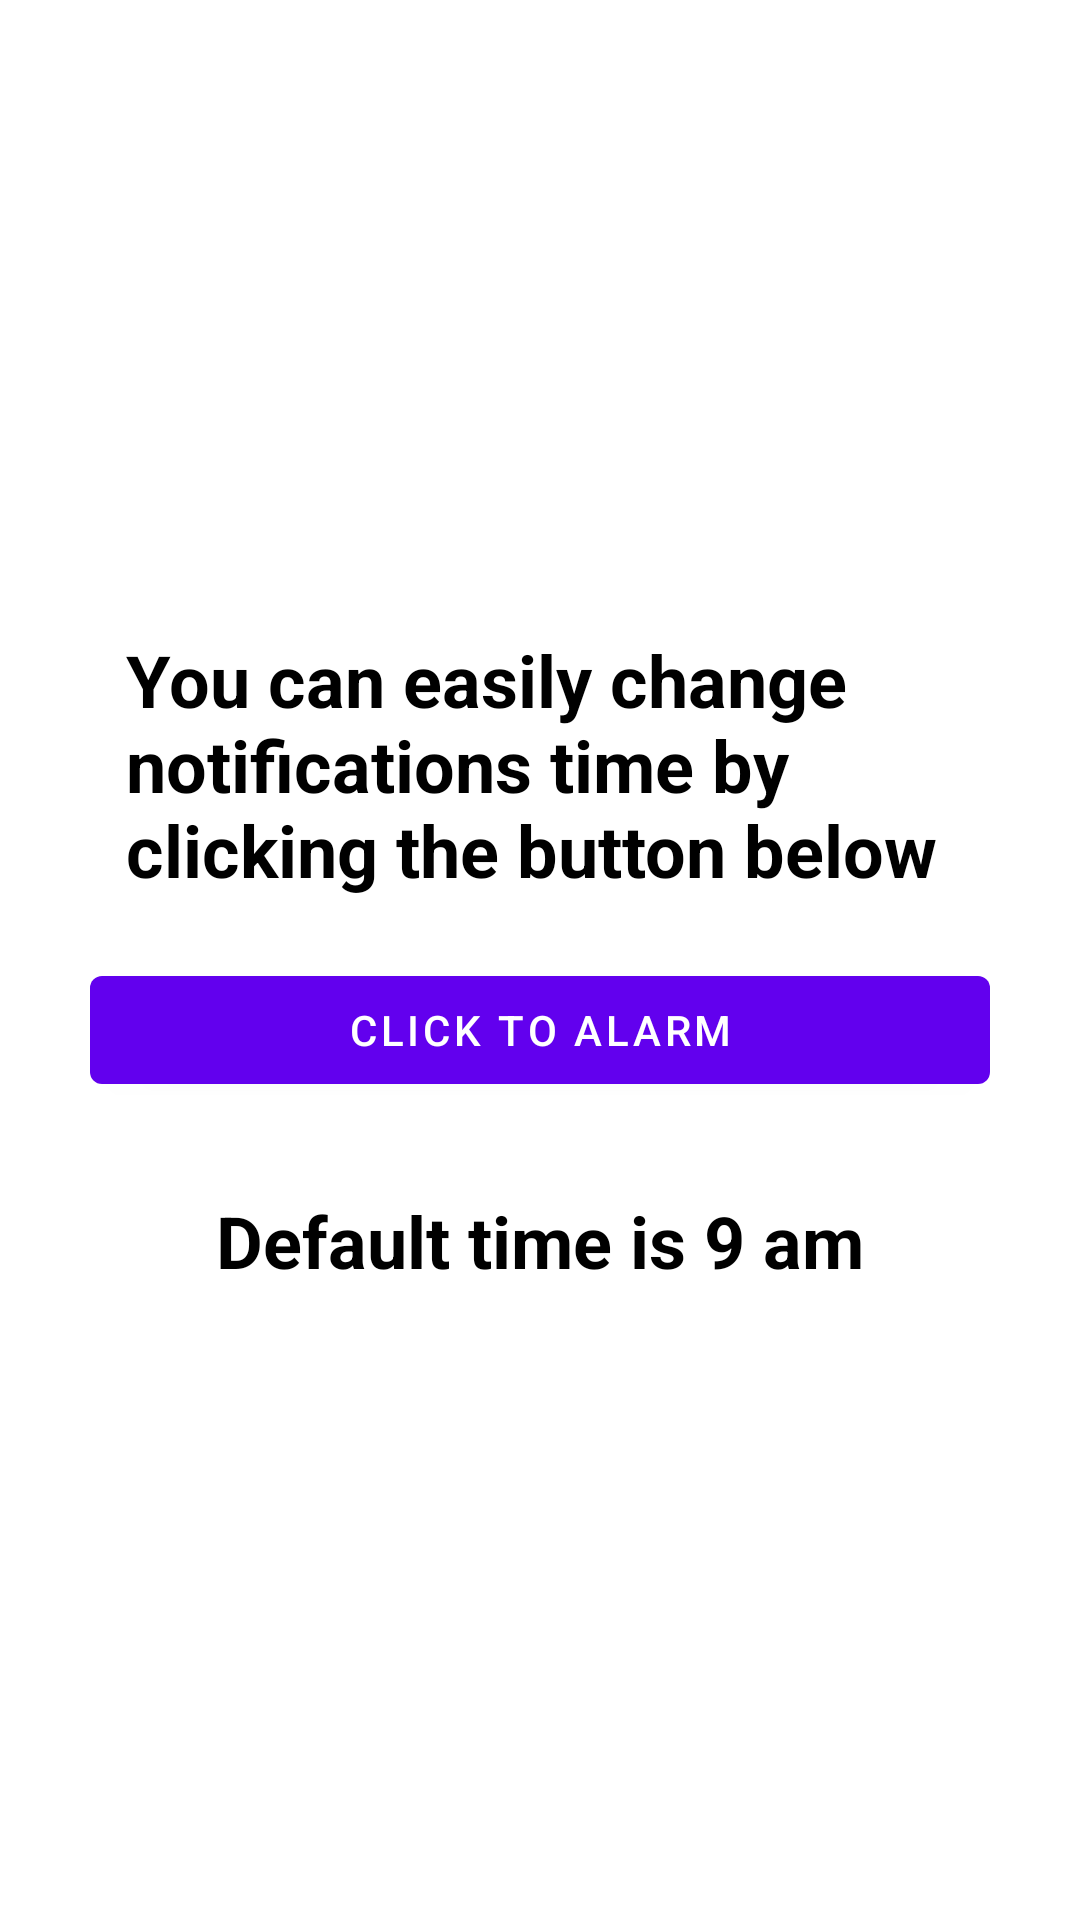

The Android layout XML behind this screen, and the referenced resources:
<!-- AndroidManifest.xml: application theme Theme.AlarmManager -->
<!-- res/layout/activity_alarm_manager3.xml -->
<?xml version="1.0" encoding="utf-8"?>
<androidx.appcompat.widget.LinearLayoutCompat
    android:orientation="vertical"
    android:layout_gravity="center"
    android:gravity="center"
    android:padding="30dp"
    xmlns:android="http://schemas.android.com/apk/res/android"
    xmlns:app="http://schemas.android.com/apk/res-auto"
    xmlns:tools="http://schemas.android.com/tools"
    android:layout_width="match_parent"
    android:layout_height="match_parent"
    tools:context=".sample3.AlarmManagerActivity3">

    <TextView
        android:layout_width="wrap_content"
        android:layout_height="wrap_content"
        android:layout_marginBottom="20dp"
        android:textColor="@android:color/black"
        android:textSize="24sp"
        android:textStyle="bold"
        android:paddingRight="12dp"
        android:paddingLeft="12dp"
        android:text="You can easily change notifications time by clicking the button below" />

    <com.google.android.material.button.MaterialButton
        android:layout_width="match_parent"
        android:text="click to alarm"
        android:id="@+id/btn_alarm_3"
        android:layout_height="wrap_content"/>

    <TextView
        android:layout_width="wrap_content"
        android:layout_height="wrap_content"
        android:textColor="@android:color/black"
        android:text="Default time is 9 am"
        android:textStyle="bold"
        android:id="@+id/DisplayTime"
        android:textSize="24sp"
        android:layout_marginTop="30sp"/>

</androidx.appcompat.widget.LinearLayoutCompat>
<!-- resources referenced by this layout -->
<resources>
  <style name="Theme.AlarmManager" parent="Theme.MaterialComponents.DayNight.DarkActionBar">
          
          <item name="colorPrimary">@color/purple_500</item>
          <item name="colorPrimaryVariant">@color/purple_700</item>
          <item name="colorOnPrimary">@color/white</item>
          
          <item name="colorSecondary">@color/teal_200</item>
          <item name="colorSecondaryVariant">@color/teal_700</item>
          <item name="colorOnSecondary">@color/black</item>
          
          <item name="android:statusBarColor" tools:targetApi="l">?attr/colorPrimaryVariant</item>
          
      </style>
  <!-- not gathered from this repository: default colours our renderer supplied (Android Studio template values) -->
  <color name="purple_500">#FF6200EE</color>
  <color name="purple_700">#FF3700B3</color>
  <color name="teal_200">#FF03DAC5</color>
  <color name="teal_700">#FF018786</color>
  <color name="black">#FF000000</color>
  <color name="white">#FFFFFFFF</color>
</resources>
